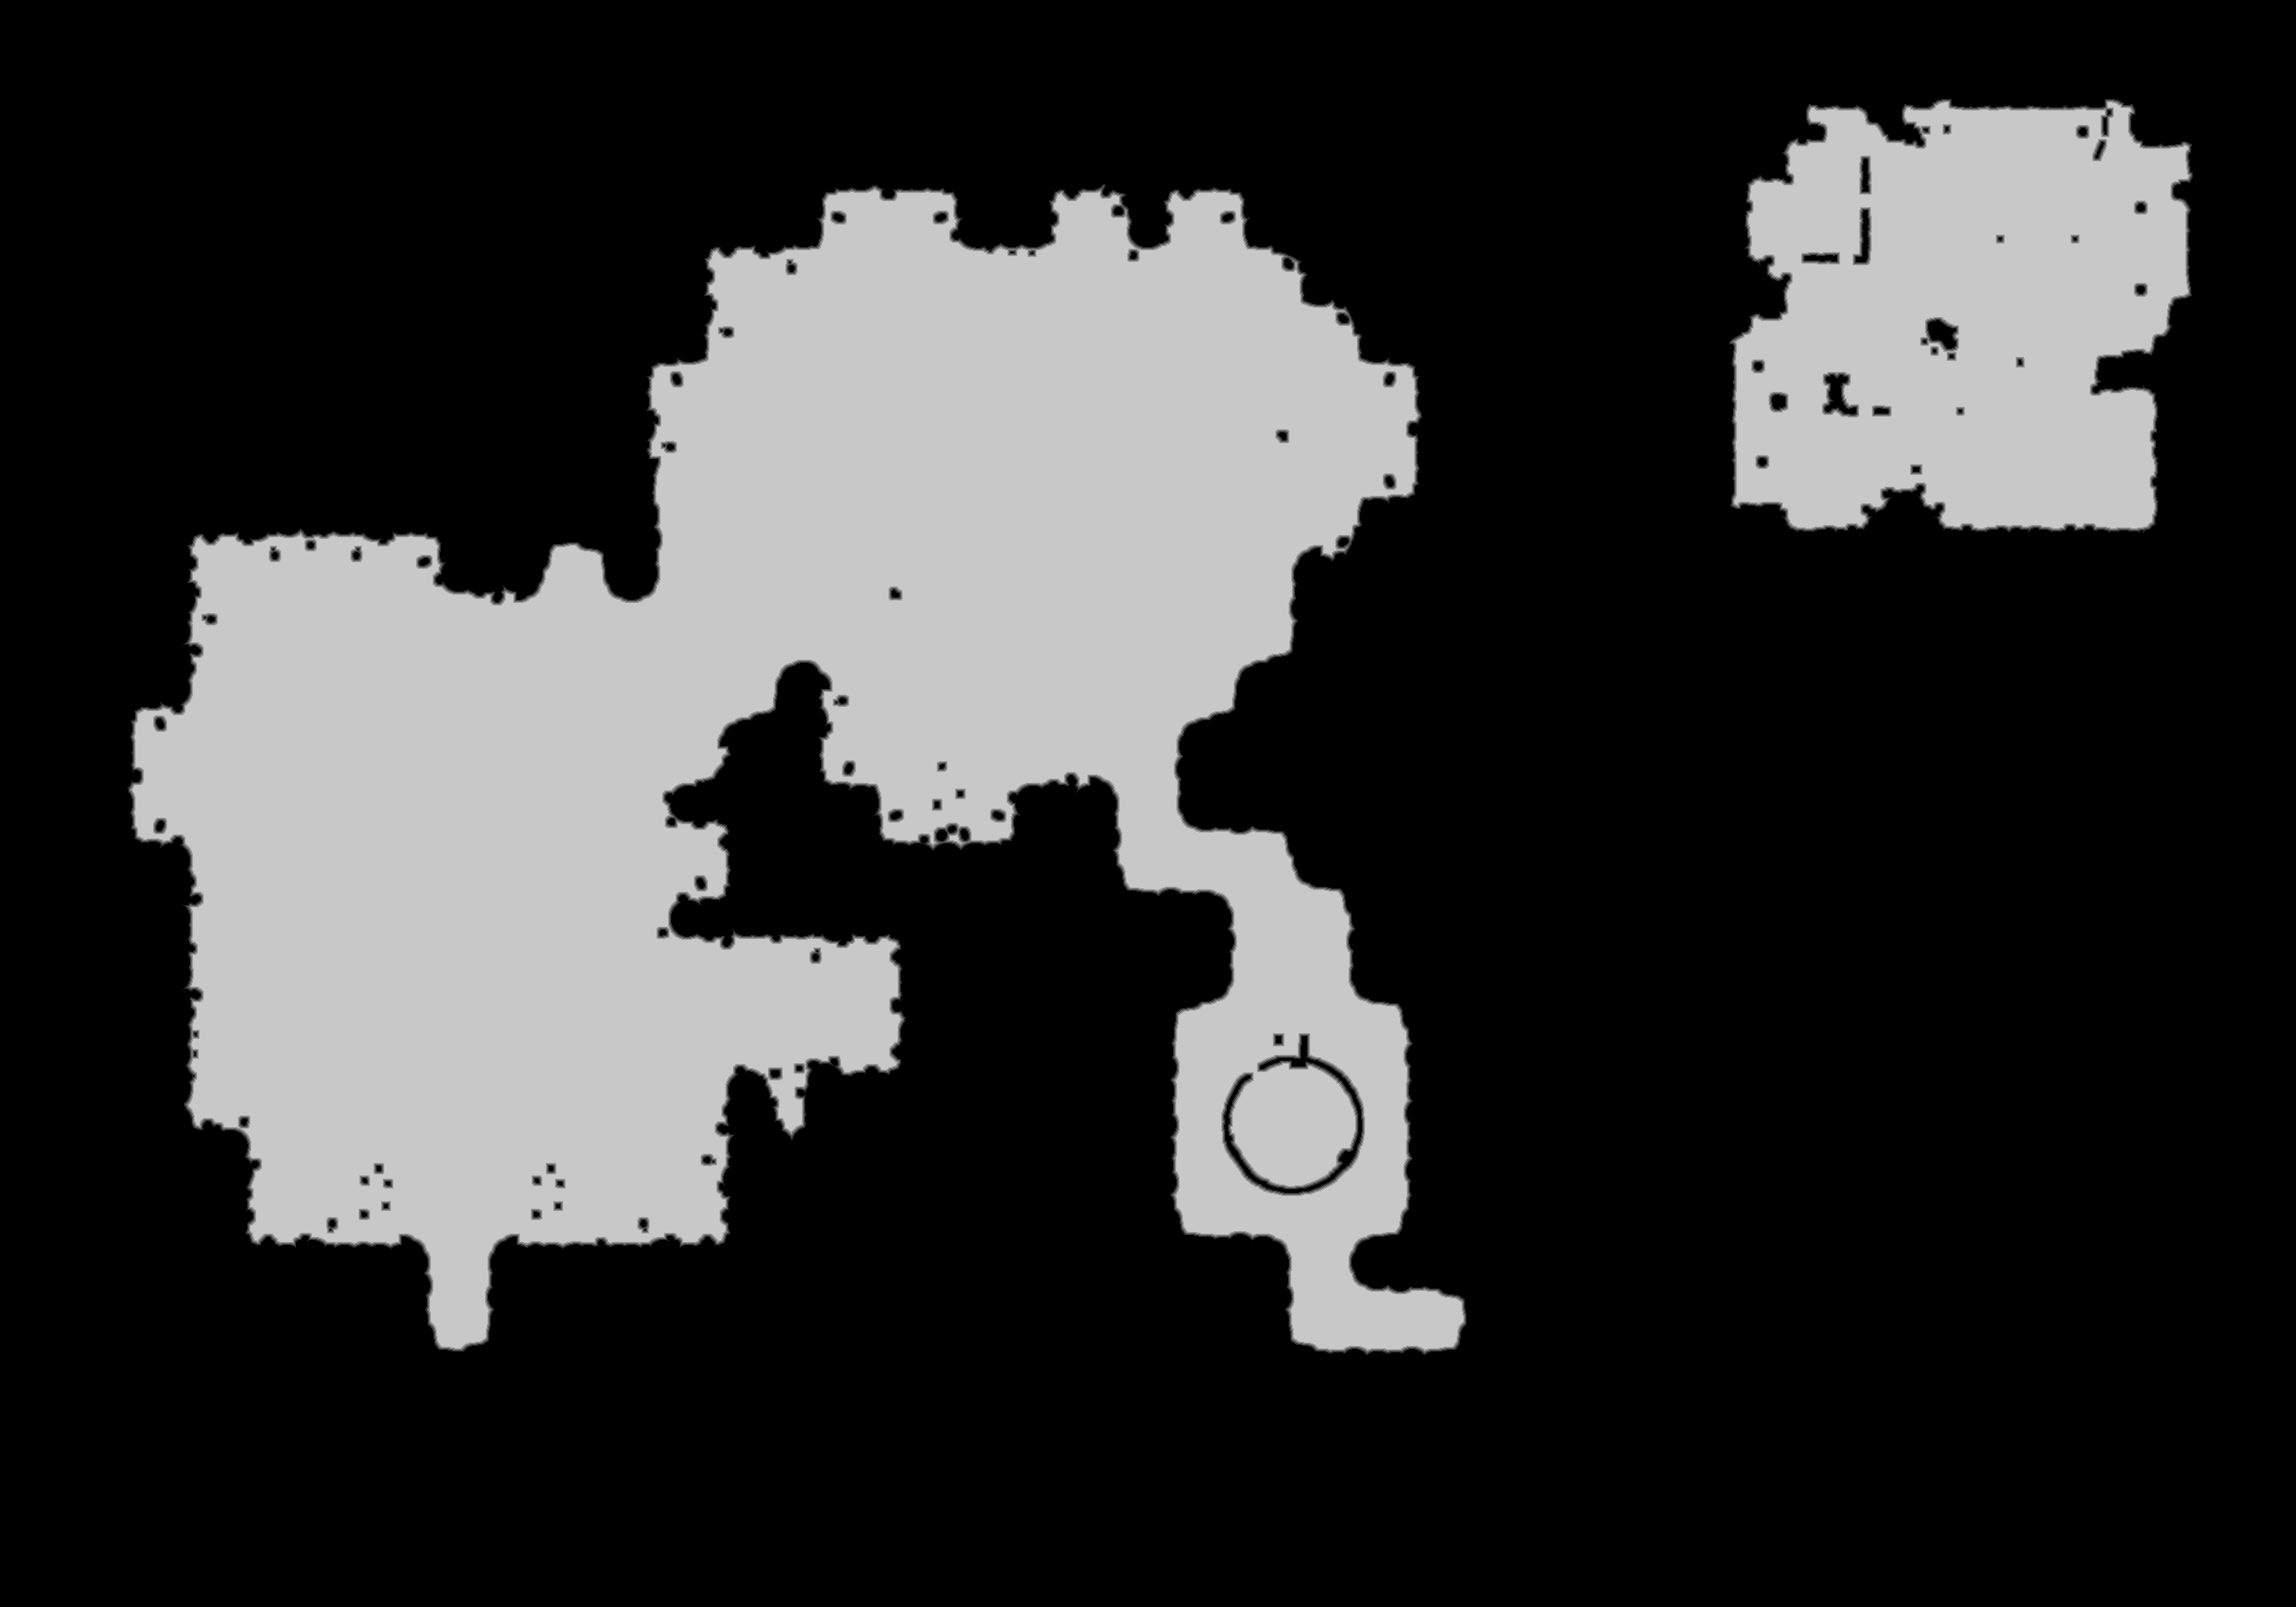

The data file committed next to this chart (first rows):
base	0x46b4e000000
origin	0x2750010
stride	1380
width	2760
height	1932
nibble	0	3872911
nibble	1	21492
nibble	2	21397
nibble	3	21393
nibble	4	21409
nibble	5	1373718
